Labelled photos from "Alzheimer_s Dataset", an image-classification folder in Asik007/BME240_ML. The possible labels are: mild demented, moderate demented, non demented, very mild demented.

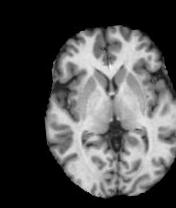
Label: non demented

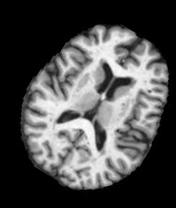
Label: non demented

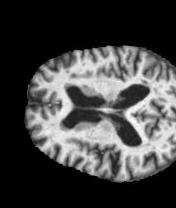
Label: very mild demented

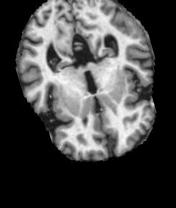
Label: very mild demented

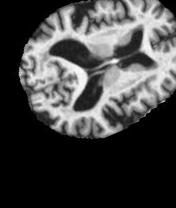
Label: mild demented

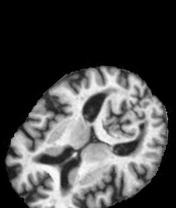
Label: mild demented
